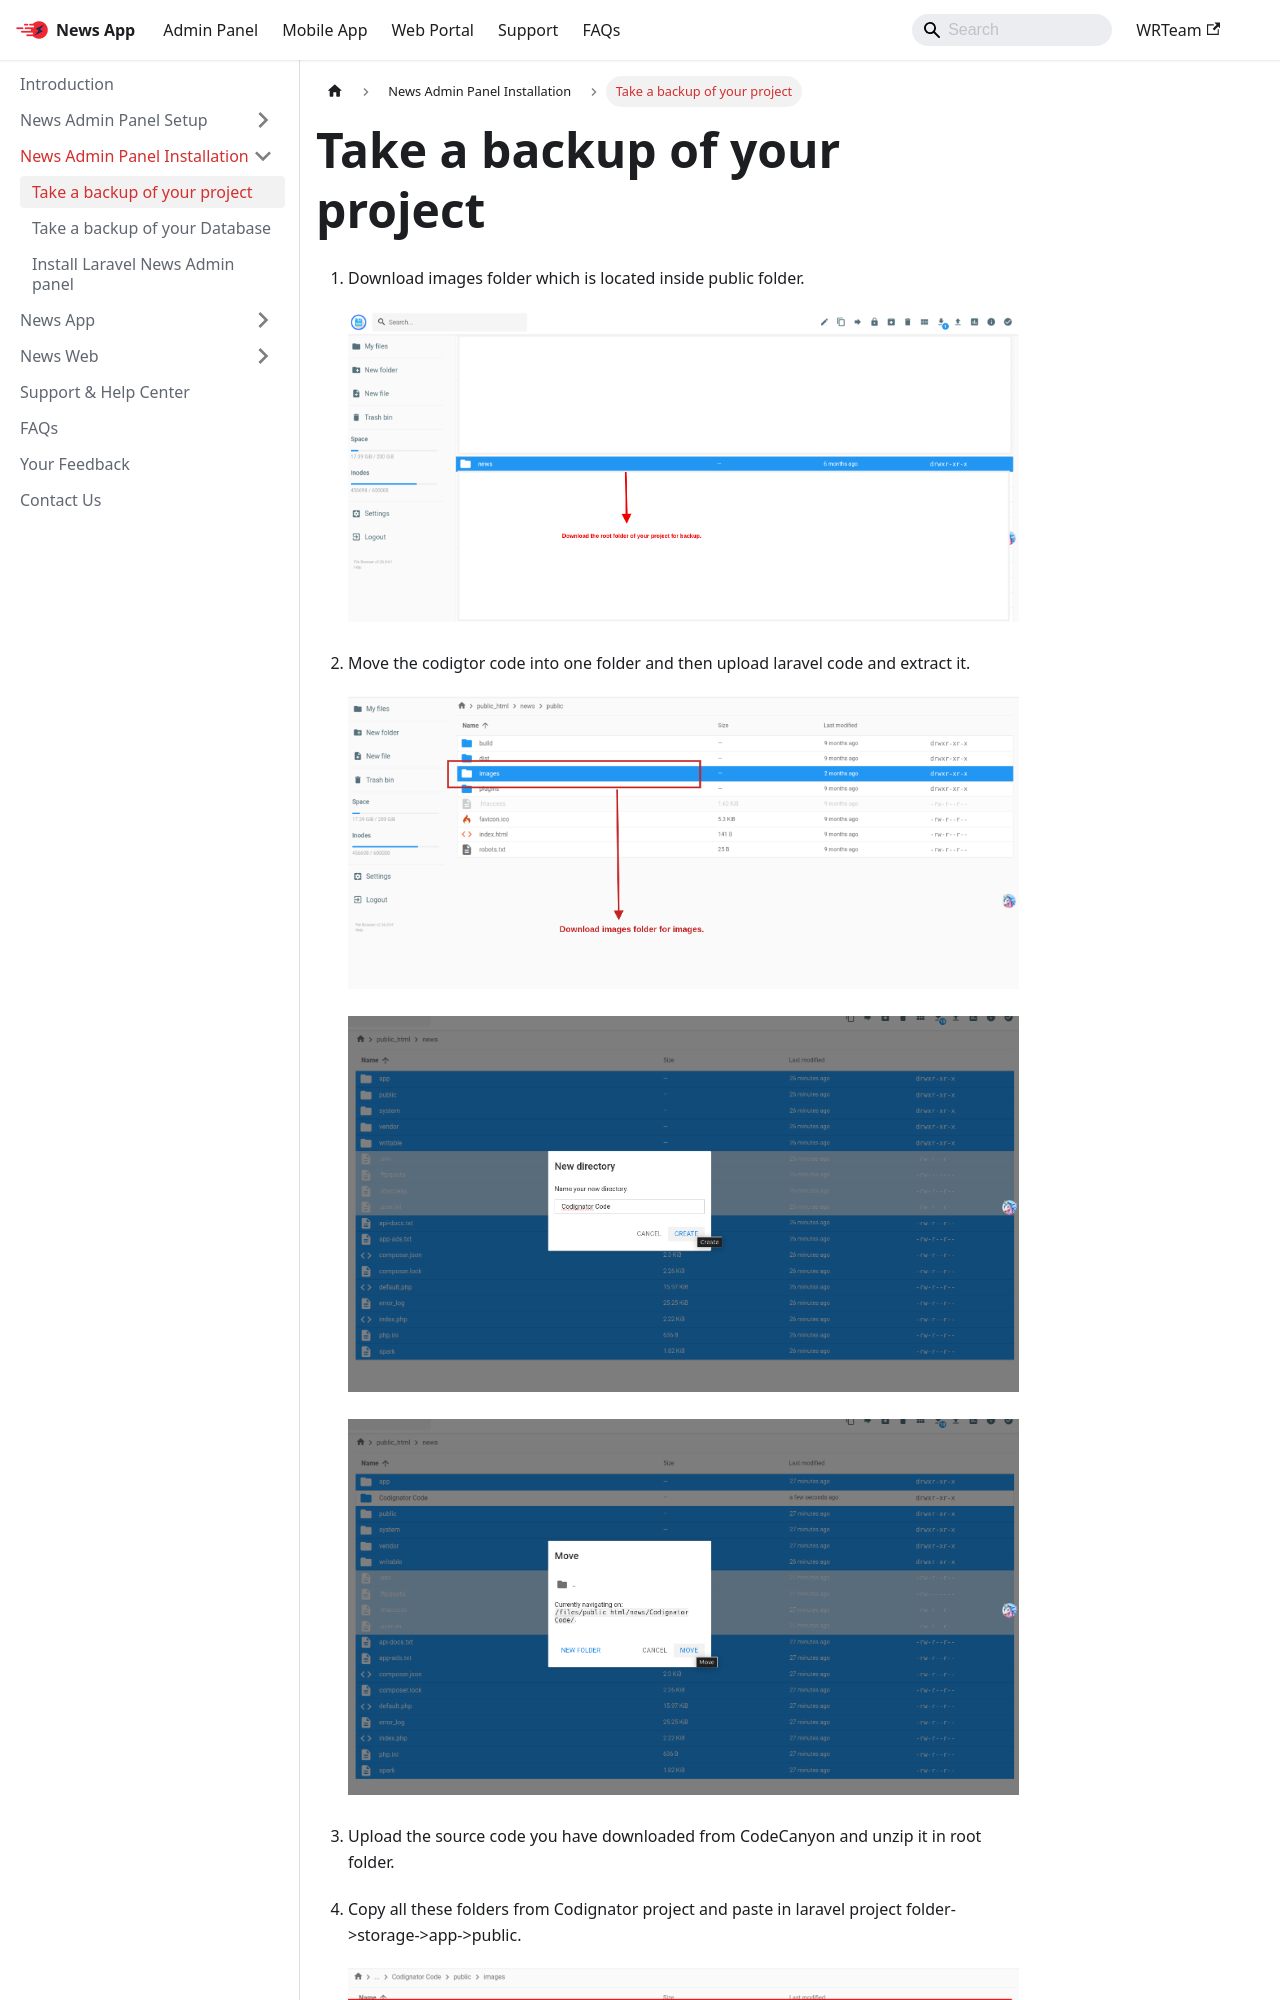

repository: WRTeam-in/news-doc · page: docs/installation/backup-project/index.html · generator: docusaurus

---
sidebar_position: 1
---

# Take a backup of your project

1. Download images folder which is located inside public folder.

   ![News](/images/panel/5.png)

2. Move the codigtor code into one folder and then upload laravel code and extract it.

   ![News](/images/panel/4.png)

   ![News](/images/panel/21.png)

   ![News](/images/panel/20.png)

3. Upload the source code you have downloaded from CodeCanyon and unzip it in root folder.
